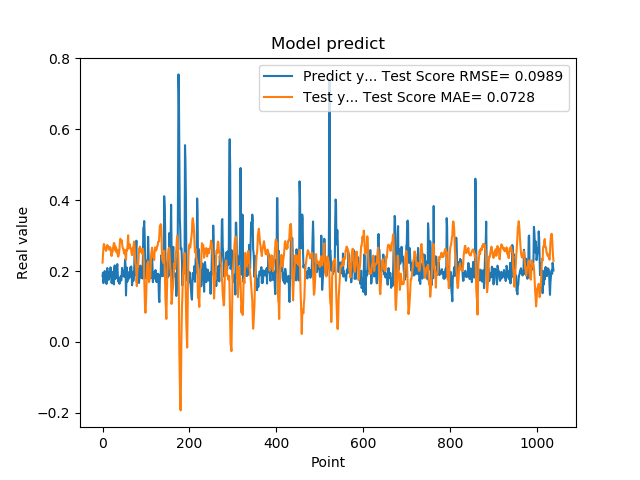

Values plotted in this chart, from the file beside it:
1.861467957496643066e-01, 2.237642104103859109e-01
1.954913884401321134e-01, 2.472644345945374800e-01
1.660518944263458530e-01, 2.653514345386619455e-01
1.907722949981689176e-01, 2.766473542355259441e-01
1.898660957813262939e-01, 2.731610786503434474e-01
2.001174986362457275e-01, 2.665847320531989917e-01
1.948629021644592563e-01, 2.614382434816266976e-01
1.779100298881530762e-01, 2.639210369061018580e-01
1.810636967420578003e-01, 2.566934891099181826e-01
1.635809391736984530e-01, 2.605015706179057422e-01
1.916799396276473999e-01, 2.693787922028865744e-01
2.085516005754470825e-01, 2.735803240956685700e-01
1.828240007162094394e-01, 2.704308485672227702e-01
1.857409924268722534e-01, 2.681650915982375372e-01
1.752161234617233276e-01, 2.681707219455138347e-01
1.845117062330245972e-01, 2.602543943962774553e-01
1.984785944223403931e-01, 2.618613931883467250e-01
1.841159015893935880e-01, 2.675344668613540144e-01
2.104043960571288785e-01, 2.666218515557436386e-01
2.088565975427627841e-01, 2.596549584617438566e-01
1.900728046894073209e-01, 2.457784527870003344e-01
1.658952832221984863e-01, 2.424587155078502809e-01
1.852532625198364535e-01, 2.562980615602684087e-01
1.799222826957702359e-01, 2.537852298399233542e-01
1.978618204593658447e-01, 2.643556380236442016e-01
1.711323857307434082e-01, 2.704109034856331806e-01
1.623787879943847379e-01, 2.788208039474633915e-01
2.059821039438247958e-01, 2.787543503138246725e-01
2.158481031656264981e-01, 2.726384900756744223e-01
1.768843084573745450e-01, 2.586978107642854963e-01
1.834106147289275845e-01, 2.685658565792297670e-01
1.805770993232727051e-01, 2.647603365787389307e-01
2.012096941471099854e-01, 2.527890491938180606e-01
2.066745012998580933e-01, 2.542698241010755700e-01
2.195876985788345337e-01, 2.604831895122541874e-01
1.944769918918609619e-01, 2.451387655022120304e-01
1.704634428024291992e-01, 2.405942235447526834e-01
1.750701963901519775e-01, 2.429839244639178941e-01
1.796004772186279297e-01, 2.521993885749069242e-01
1.640222966670989990e-01, 2.607435610198597931e-01
1.769366562366485596e-01, 2.823806235883155047e-01
1.781685650348663330e-01, 2.910150719817253262e-01
1.855484992265701294e-01, 2.874855154135750324e-01
1.732649058103561401e-01, 2.836602618066189629e-01
1.832000017166137418e-01, 2.870083408941235814e-01
2.088083624839782715e-01, 2.788959802838708035e-01
1.873752027750015536e-01, 2.678332937532407754e-01
1.986005455255508423e-01, 2.633294888778349718e-01
1.863885968923568726e-01, 2.602776110839364887e-01
1.885485500097274780e-01, 2.534589836974087684e-01
1.833238750696182529e-01, 2.494387219211058604e-01
2.096922993659972867e-01, 2.601889360170044352e-01
2.330529242753982544e-01, 2.519133359532367833e-01
2.151579260826110562e-01, 2.423960570391387181e-01
1.312076449394226074e-01, 2.317893936783144981e-01
1.684847325086593628e-01, 2.562597899993885875e-01
2.097207009792327881e-01, 2.602139791673969693e-01
1.697814613580703458e-01, 2.583111068256234710e-01
1.778024435043334961e-01, 2.808796618274816970e-01
1.968562752008438110e-01, 3.007966119059439780e-01
1.775619983673095703e-01, 2.712736640119089992e-01
... 979 more rows
